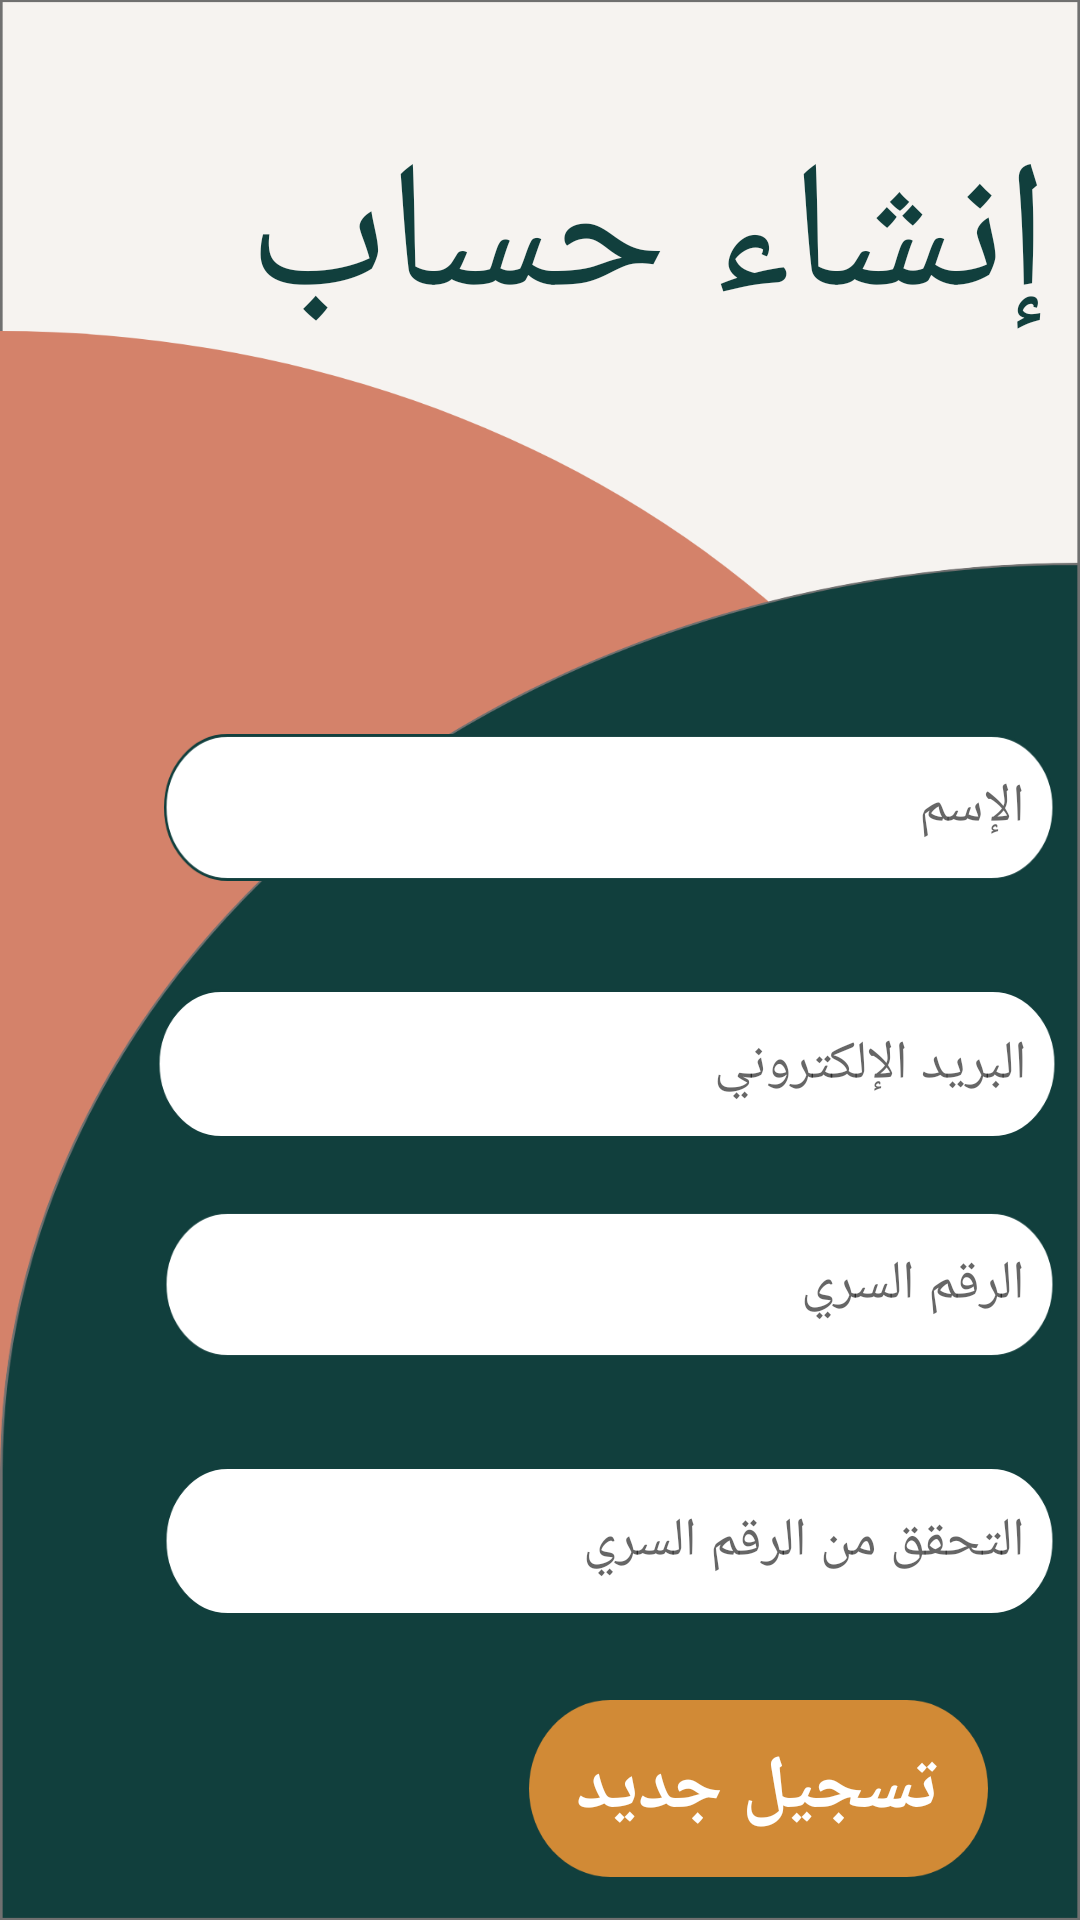

This screen was rendered from an Android layout file. Write that file and the resources it references.
<!-- AndroidManifest.xml: application theme Theme.ArtistCommunity -->
<!-- res/layout/fragment_register.xml -->
<?xml version="1.0" encoding="utf-8"?>
<androidx.constraintlayout.widget.ConstraintLayout
    xmlns:android="http://schemas.android.com/apk/res/android"
    android:layout_width="match_parent"
    android:layout_height="match_parent"
    xmlns:app="http://schemas.android.com/apk/res-auto"
    android:background="@drawable/register">

    <TextView
        android:id="@+id/header2"
        android:layout_width="wrap_content"
        android:layout_height="wrap_content"
        android:fontFamily="@font/koodak"
        android:text="إنشاء حساب"
        android:textColor="@color/header"
        android:textSize="60dp"
        app:layout_constraintBottom_toBottomOf="parent"
        app:layout_constraintEnd_toEndOf="parent"
        app:layout_constraintHorizontal_bias="0.894"
        app:layout_constraintStart_toStartOf="parent"
        app:layout_constraintTop_toTopOf="parent"
        app:layout_constraintVertical_bias="0.07" />

    <EditText
        android:id="@+id/name_et"
        android:layout_width="297dp"
        android:layout_height="49dp"
        android:layout_marginTop="124dp"
        android:background="@drawable/field"
        android:hint="الإسم"
        android:padding="10dp"
        android:paddingStart="20dp"
        android:textAlignment="viewEnd"
        app:layout_constraintEnd_toEndOf="parent"
        app:layout_constraintHorizontal_bias="0.868"
        app:layout_constraintStart_toStartOf="parent"
        app:layout_constraintTop_toBottomOf="@+id/header2" />

    <EditText
        android:id="@+id/password_et"
        android:layout_width="297dp"
        android:layout_height="49dp"
        android:layout_marginTop="24dp"
        android:background="@drawable/field"
        android:hint="الرقم السري"
        android:inputType="textPassword"
        android:padding="10dp"
        android:paddingStart="20dp"
        android:textAlignment="textEnd"
        app:layout_constraintEnd_toEndOf="parent"
        app:layout_constraintHorizontal_bias="0.868"
        app:layout_constraintStart_toStartOf="parent"
        app:layout_constraintTop_toBottomOf="@+id/email_et" />

    <EditText
        android:id="@+id/confirm_password_et"
        android:layout_width="297dp"
        android:layout_height="50dp"
        android:layout_marginTop="36dp"
        android:background="@drawable/field"
        android:hint="التحقق من الرقم السري"
        android:inputType="textPassword"
        android:padding="10dp"
        android:paddingStart="20dp"
        android:textAlignment="textEnd"
        app:layout_constraintEnd_toEndOf="parent"
        app:layout_constraintHorizontal_bias="0.868"
        app:layout_constraintStart_toStartOf="parent"
        app:layout_constraintTop_toBottomOf="@+id/password_et" />

    <androidx.appcompat.widget.AppCompatButton
        android:id="@+id/sign_up_button"
        android:layout_width="153dp"
        android:layout_height="59dp"
        android:layout_marginTop="28dp"
        android:background="@drawable/button"
        android:backgroundTint="@color/yellow"
        android:text="تسجيل جديد"
        android:textColor="@color/white"
        android:textSize="25dp"
        android:textStyle="bold"
        app:layout_constraintEnd_toEndOf="parent"
        app:layout_constraintHorizontal_bias="0.852"
        app:layout_constraintStart_toStartOf="parent"
        app:layout_constraintTop_toBottomOf="@+id/confirm_password_et" />

    <EditText
        android:id="@+id/email_et"
        android:layout_width="300dp"
        android:layout_height="50dp"
        android:layout_marginTop="36dp"
        android:background="@drawable/field"
        android:hint="البريد الإلكتروني"
        android:padding="10dp"
        android:paddingStart="20dp"
        app:layout_constraintEnd_toEndOf="parent"
        app:layout_constraintHorizontal_bias="0.873"
        app:layout_constraintStart_toStartOf="parent"
        app:layout_constraintTop_toBottomOf="@+id/name_et" />

</androidx.constraintlayout.widget.ConstraintLayout>
<!-- resources referenced by this layout -->
<resources>
  <color name="header">#113F3D</color>
  <color name="white">#FFFFFFFF</color>
  <color name="yellow">#D18A36</color>
  <!-- drawable button (drawable) -->
  <?xml version="1.0" encoding="utf-8"?>
  <shape xmlns:android="http://schemas.android.com/apk/res/android"
      android:shape="rectangle">
      <stroke android:color="@color/yellow"/>
      <solid  android:color="@color/yellow"/>
      <corners android:radius="180dp"/>
  
  </shape>
  <!-- drawable field: png bitmap (drawable-hdpi, 3573 bytes) -->
  <!-- drawable register: png bitmap (drawable-hdpi, 32820 bytes) -->
  <style name="Theme.ArtistCommunity" parent="Theme.MaterialComponents.DayNight.DarkActionBar">
          
          <item name="colorPrimary">@color/purple_500</item>
          <item name="colorPrimaryVariant">@color/purple_700</item>
          <item name="colorOnPrimary">@color/white</item>
          
          <item name="colorSecondary">@color/teal_200</item>
          <item name="colorSecondaryVariant">@color/teal_700</item>
          <item name="colorOnSecondary">@color/black</item>
          
          <item name="android:statusBarColor" tools:targetApi="l">?attr/colorPrimaryVariant</item>
          
      </style>
  <color name="purple_500">#FF6200EE</color>
  <color name="purple_700">#FF3700B3</color>
  <color name="teal_200">#FF03DAC5</color>
  <color name="teal_700">#FF018786</color>
  <color name="black">#FF000000</color>
</resources>
